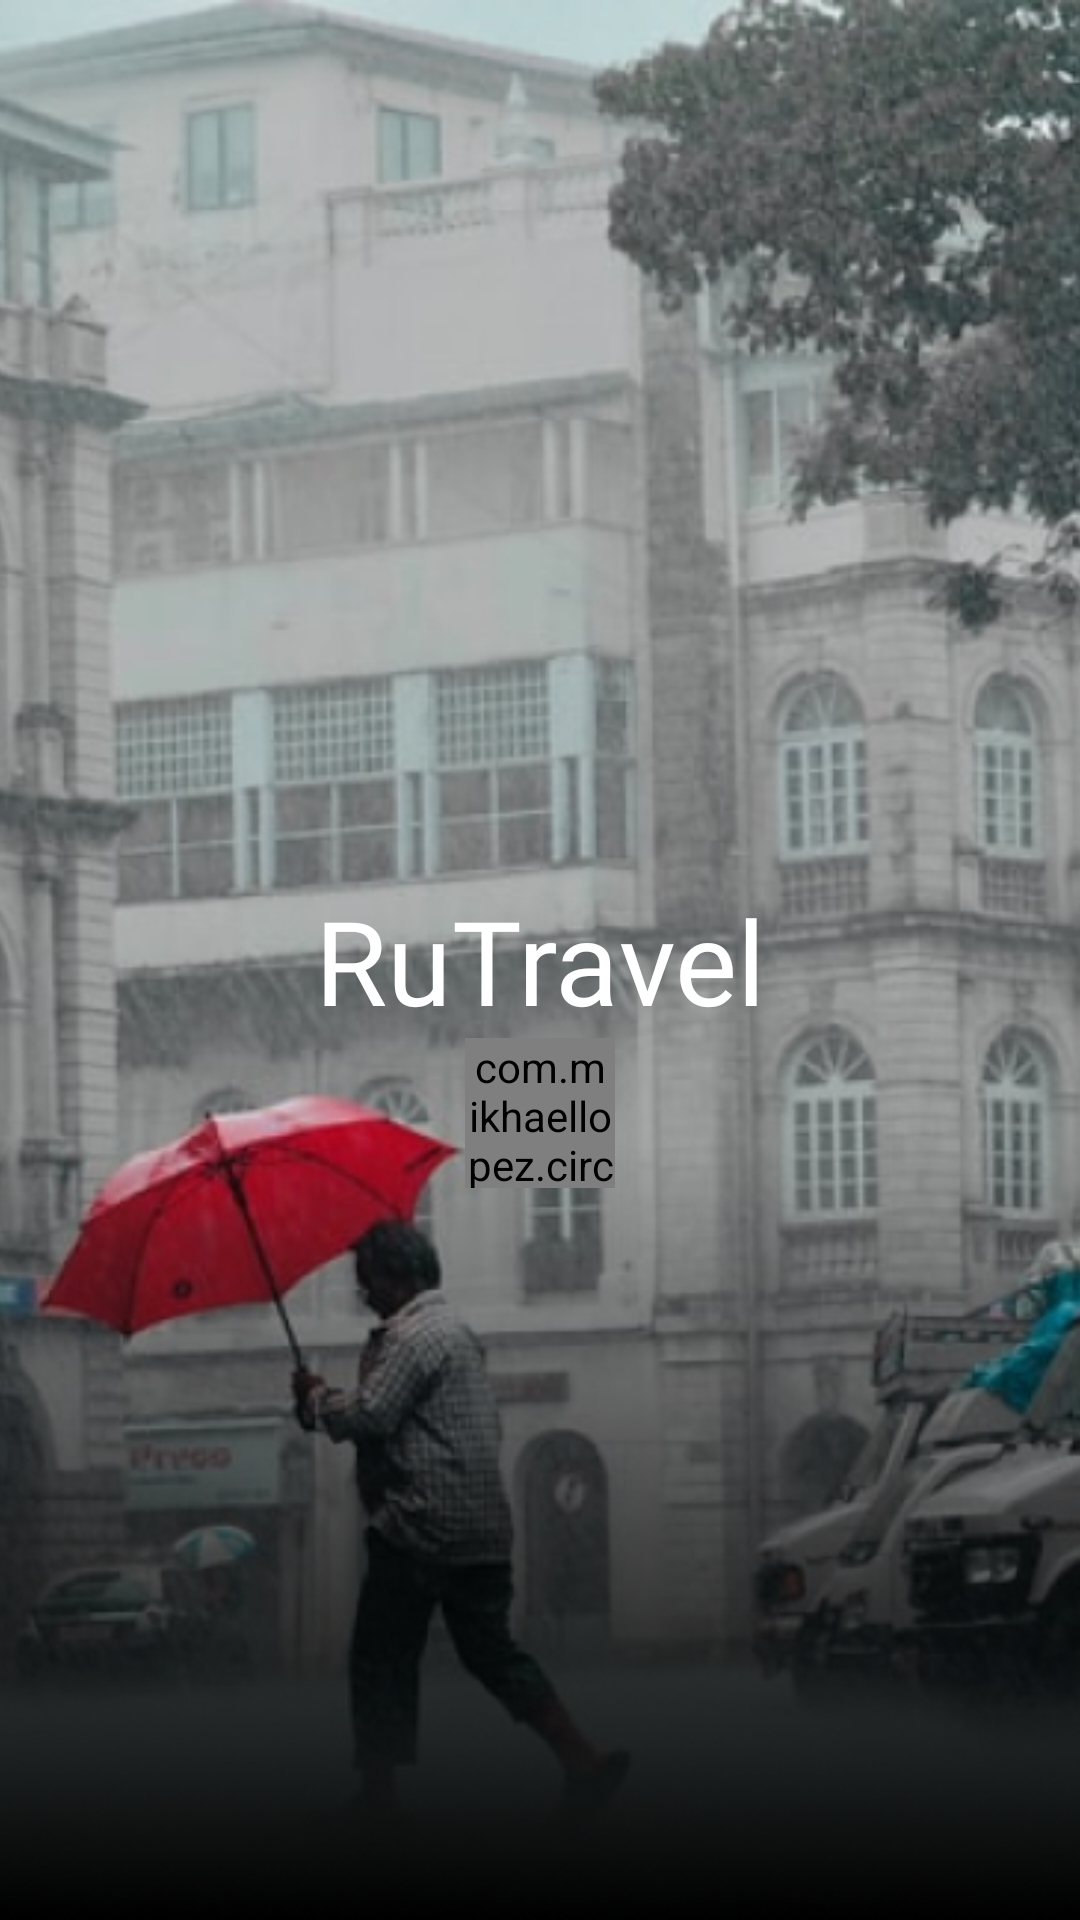

This screen was rendered from an Android layout file. Write that file and the resources it references.
<!-- AndroidManifest.xml: application theme Theme.SocialRUTravel -->
<!-- res/layout/fragment_splash_screen.xml -->
<?xml version="1.0" encoding="utf-8"?>
<androidx.constraintlayout.widget.ConstraintLayout xmlns:android="http://schemas.android.com/apk/res/android"
    xmlns:app="http://schemas.android.com/apk/res-auto"
    xmlns:tools="http://schemas.android.com/tools"
    android:layout_width="match_parent"
    android:layout_height="match_parent"
    tools:context=".PartUI.Splashs.SplashScreenFragment">

    <ImageView
        android:id="@+id/imageView"
        android:layout_width="match_parent"
        android:layout_height="match_parent"
        android:scaleType="centerCrop"
        android:src="@drawable/app_backround"
        app:layout_constraintBottom_toBottomOf="parent"
        app:layout_constraintEnd_toEndOf="parent"
        app:layout_constraintStart_toStartOf="parent"
        app:layout_constraintTop_toTopOf="parent" />

    <TextView
        android:id="@+id/textView"
        android:layout_width="wrap_content"
        android:layout_height="wrap_content"
        android:fontFamily="@font/poppins_extrabold"
        android:text="RuTravel"
        android:textColor="@color/white"
        android:textSize="39dp"
        app:layout_constraintBottom_toBottomOf="parent"
        app:layout_constraintEnd_toEndOf="@+id/imageView"
        app:layout_constraintStart_toStartOf="parent"
        app:layout_constraintTop_toTopOf="parent" />

    <com.mikhaellopez.circularprogressbar.CircularProgressBar
        android:id="@+id/progress_circular"
        android:layout_width="50dp"
        android:layout_height="50dp"
        app:cpb_indeterminate_mode="true"
        app:layout_constraintEnd_toEndOf="@+id/textView"
        app:layout_constraintStart_toStartOf="@+id/textView"
        app:layout_constraintTop_toBottomOf="@+id/textView" />

</androidx.constraintlayout.widget.ConstraintLayout>
<!-- resources referenced by this layout -->
<resources>
  <color name="white">#FFFFFFFF</color>
  <!-- drawable app_backround: png bitmap (drawable, 610158 bytes) -->
  <style name="Theme.SocialRUTravel" parent="Theme.MaterialComponents.Light.NoActionBar">
          
          <item name="colorPrimary">@color/purple_500</item>
          <item name="colorPrimaryVariant">@color/purple_700</item>
          <item name="colorOnPrimary">@color/white</item>
          
          <item name="colorSecondary">@color/teal_200</item>
          <item name="colorSecondaryVariant">@color/teal_700</item>
          <item name="colorOnSecondary">@color/black</item>
          
          <item name="android:windowTranslucentStatus">true</item>
      </style>
  <color name="purple_500">#0D0C0C</color>
  <color name="purple_700">#FF3700B3</color>
  <color name="teal_200">#FF03DAC5</color>
  <color name="teal_700">#FF018786</color>
  <color name="black">#0D0C0C</color>
</resources>
